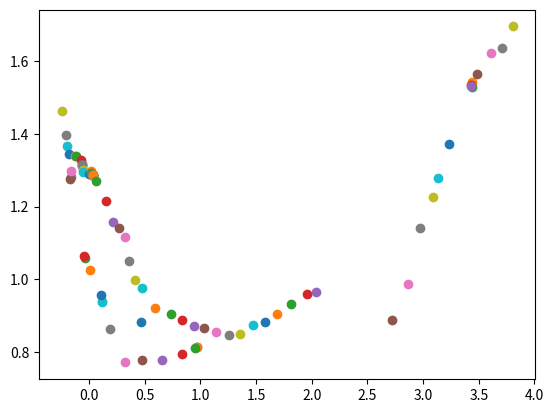

This chart was generated by the following Python code:
import matplotlib.pyplot as plt

l = [[0.9672670395745006, 0.8141653155040427], [0.9668187285980332, 0.8136832112966239], [0.9541929951706823, 0.8121508776537205], [0.8336920037352908, 0.7959978161202005], [0.6539126381145116, 0.7793485607676339], [0.47539797585176913, 0.779249945502543], [0.32783303130785785, 0.7720411260014357], [0.19074221353725465, 0.8645515722893514], [0.12069178946096991, 0.9416977676296966], [0.11908439281159204, 0.9393839263279036], [0.10846750425604734, 0.9580282127098005], [0.010223101218318159, 1.026757713650448], [-0.03419177184281833, 1.0576527356515224], [-0.043302608107687504, 1.064825559216041], [-0.15916461865350326, 1.279956621101829], [-0.16938320279380292, 1.2764676753743402], [-0.16290907238531951, 1.2977272876029975], [-0.2024009779282789, 1.3973738125285018], [-0.24544089381897746, 1.461059287950151], [-0.19995673849686924, 1.3662002395785506], [-0.17821866846245263, 1.3451988100018935], [-0.12159635274612852, 1.3401408485253863], [-0.11232143935321728, 1.339985374273703], [-0.07124339457106608, 1.3287262519593406], [-0.05901373622211967, 1.3126633396188097], [-0.05894552133600761, 1.318021797223503], [-0.061926263785546894, 1.3146472281309962], [-0.06192468534576766, 1.3146484063604347], [-0.05153322494145645, 1.3014029570315804], [-0.05053401839252778, 1.2950124864972008], [-0.004056932045486872, 1.289184038551242], [0.015229702251478452, 1.2983799088673142], [0.021717662465137996, 1.293012558506358], [0.030737400690526256, 1.2865230675759138], [0.031037691583708574, 1.2866258711736938], [0.03245389862766911, 1.2855594723390804], [0.032539969861089875, 1.2855936507149912], [0.03241646066551354, 1.2855628775820847], [0.03265524403356881, 1.2855181128941084], [0.032550331347362994, 1.2855463922029464], [0.032462830598674136, 1.285597354880178], [0.032541514331458486, 1.2854805675489078], [0.06267058803655767, 1.2701644987898442], [0.15554739367842782, 1.21586326734501], [0.21854971994901579, 1.1589742079810978], [0.2701452813548544, 1.1405908360851886], [0.31899988352159486, 1.1169464653472119], [0.3558443760502288, 1.0502862640818018], [0.41230775803175174, 0.9971108806024065], [0.47975752904833285, 0.9761327999858913], [0.4659350540219352, 0.8843244494742492], [0.5939574314198098, 0.9213969826554682], [0.7321485229452084, 0.9061191848774708], [0.8356407120307597, 0.8885458785705002], [0.9415794620188689, 0.8708158313213454], [1.0342898345892446, 0.867457844794337], [1.1361434017826721, 0.8552326348371756], [1.255096226110507, 0.8462451886900951], [1.3530367899890476, 0.850237134965437], [1.4760469311688336, 0.8736472276356746], [1.583198410874564, 0.8840905289814194], [1.6877103344544757, 0.9038127095061508], [1.8100326587423075, 0.9318567528996661], [1.95809711918069, 0.960891514757696], [2.0381712839769777, 0.9656565886230131], [2.7250910899372576, 0.888677367779213], [2.863115943111641, 0.9874552540071199], [2.9699948436487302, 1.1406139087692342], [3.084860050381205, 1.2273790183042965], [3.1314985235627573, 1.278000485021205], [3.2332767560181725, 1.3707413266837722], [3.440271554974015, 1.542167883388773], [3.438087081368062, 1.5268451851224802], [3.4271734314076614, 1.5323679127008765], [3.4329334098862128, 1.5299704935168381], [3.484311518628923, 1.5639923158710587], [3.610030494180089, 1.6218762332387442], [3.708315796482604, 1.636465418663796], [3.803017483833953, 1.6943085353927763]]

for i in l:
    plt.scatter(i[0], i[1])
plt.show()

